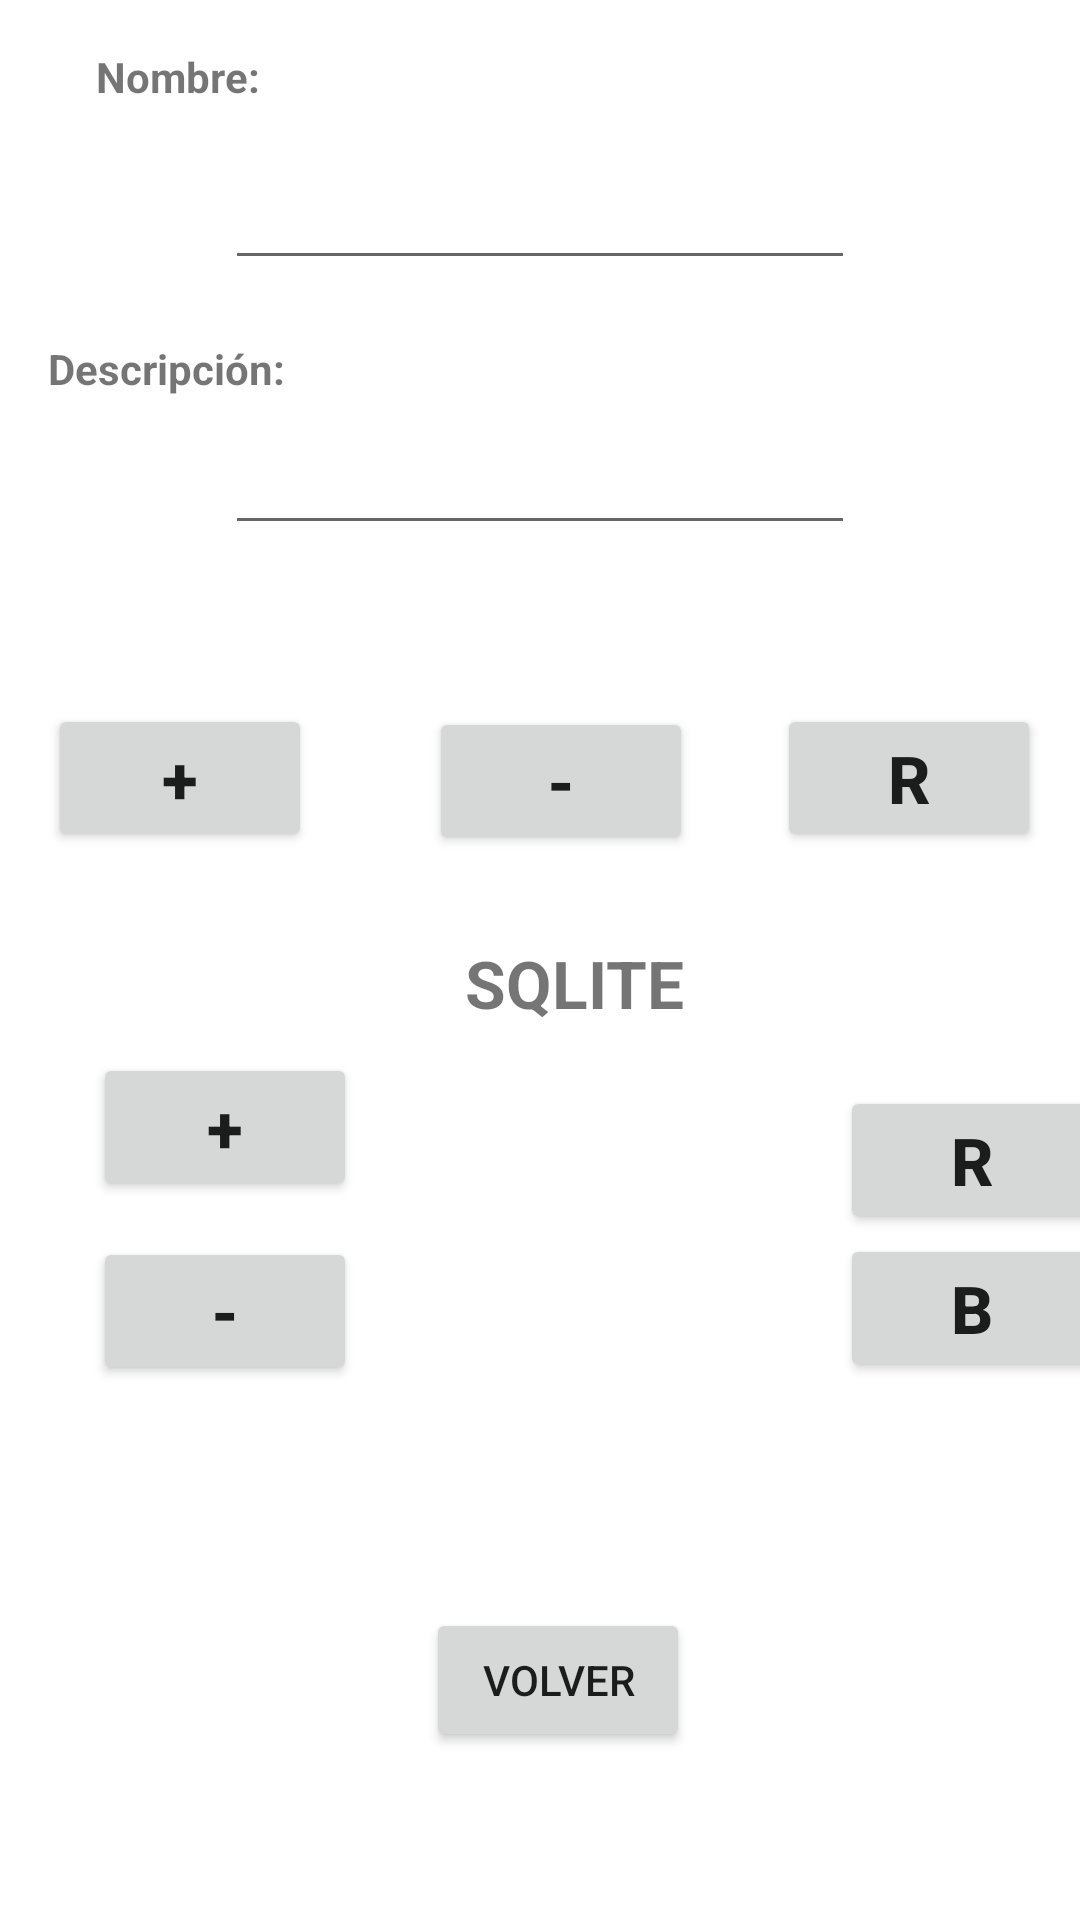

Reconstruct the res/layout file that produces this screen, plus the resources it refers to.
<!-- AndroidManifest.xml: application theme Theme.Adivinapalabras -->
<!-- res/layout/formulario.xml -->
<?xml version="1.0" encoding="utf-8"?>
<androidx.constraintlayout.widget.ConstraintLayout xmlns:android="http://schemas.android.com/apk/res/android"
    xmlns:app="http://schemas.android.com/apk/res-auto"
    xmlns:tools="http://schemas.android.com/tools"
    android:layout_width="match_parent"
    android:layout_height="match_parent">

    <EditText
        android:id="@+id/nombrePalabra"
        android:layout_width="wrap_content"
        android:layout_height="wrap_content"
        android:layout_marginTop="52dp"
        android:ems="10"
        android:inputType="textPersonName"
        android:textStyle="bold"
        app:layout_constraintEnd_toEndOf="parent"
        app:layout_constraintStart_toStartOf="parent"
        app:layout_constraintTop_toTopOf="parent" />

    <EditText
        android:id="@+id/descripcionText"
        android:layout_width="wrap_content"
        android:layout_height="wrap_content"
        android:layout_marginTop="47dp"
        android:layout_marginBottom="48dp"
        android:ems="10"
        android:inputType="textPersonName"
        android:textStyle="bold"
        app:layout_constraintBottom_toTopOf="@+id/añadirArray"
        app:layout_constraintStart_toStartOf="@+id/nombrePalabra"
        app:layout_constraintTop_toBottomOf="@+id/nombrePalabra" />

    <Button
        android:id="@+id/añadirArray"
        android:layout_width="wrap_content"
        android:layout_height="wrap_content"
        android:layout_marginStart="16dp"
        android:layout_marginTop="53dp"
        android:layout_marginEnd="11dp"
        android:onClick="anadir"
        android:text="+"
        android:textSize="22sp"
        android:textStyle="bold"
        app:layout_constraintEnd_toStartOf="@+id/borrarArray"
        app:layout_constraintHorizontal_chainStyle="spread_inside"
        app:layout_constraintStart_toStartOf="parent"
        app:layout_constraintTop_toBottomOf="@+id/descripcionText" />

    <Button
        android:id="@+id/borrarArray"
        android:layout_width="wrap_content"
        android:layout_height="wrap_content"
        android:layout_marginTop="54dp"
        android:layout_marginBottom="45dp"
        android:onClick="borrar"
        android:text="-"
        android:textSize="22sp"
        android:textStyle="bold"
        app:layout_constraintBottom_toTopOf="@+id/labelSq"
        app:layout_constraintEnd_toStartOf="@+id/resetearArray"
        app:layout_constraintStart_toEndOf="@+id/añadirArray"
        app:layout_constraintTop_toBottomOf="@+id/descripcionText" />

    <Button
        android:id="@+id/resetearArray"
        android:layout_width="wrap_content"
        android:layout_height="wrap_content"
        android:layout_marginTop="53dp"
        android:layout_marginEnd="13dp"
        android:text="R"
        android:textSize="22sp"
        android:textStyle="bold"
        app:layout_constraintEnd_toEndOf="parent"
        app:layout_constraintStart_toEndOf="@+id/borrarArray"
        app:layout_constraintTop_toBottomOf="@+id/descripcionText" />

    <TextView
        android:id="@+id/labelSq"
        android:layout_width="93dp"
        android:layout_height="31dp"
        android:layout_marginStart="155dp"
        android:layout_marginTop="28dp"
        android:layout_marginEnd="136dp"
        android:text="SQLITE"
        android:textSize="22sp"
        android:textStyle="bold"
        app:layout_constraintEnd_toEndOf="parent"
        app:layout_constraintHorizontal_bias="0.0"
        app:layout_constraintStart_toStartOf="parent"
        app:layout_constraintTop_toBottomOf="@+id/borrarArray" />

    <Button
        android:id="@+id/button10"
        android:layout_width="wrap_content"
        android:layout_height="wrap_content"
        android:layout_marginStart="31dp"
        android:layout_marginTop="7dp"
        android:text="+"
        android:textSize="22sp"
        android:textStyle="bold"
        app:layout_constraintStart_toStartOf="parent"
        app:layout_constraintTop_toBottomOf="@+id/labelSq" />

    <Button
        android:id="@+id/button5"
        android:layout_width="wrap_content"
        android:layout_height="wrap_content"
        android:layout_marginTop="12dp"
        android:text="-"
        android:textSize="22sp"
        android:textStyle="bold"
        app:layout_constraintStart_toStartOf="@+id/button10"
        app:layout_constraintTop_toBottomOf="@+id/button10" />

    <Button
        android:id="@+id/button6"
        android:layout_width="wrap_content"
        android:layout_height="wrap_content"
        android:layout_marginStart="161dp"
        android:layout_marginTop="78dp"
        android:text="R"
        android:textSize="22sp"
        android:textStyle="bold"
        app:layout_constraintStart_toEndOf="@+id/button10"
        app:layout_constraintTop_toBottomOf="@+id/resetearArray" />

    <Button
        android:id="@+id/button7"
        android:layout_width="wrap_content"
        android:layout_height="wrap_content"
        android:layout_marginStart="161dp"
        android:text="B"
        android:textSize="22sp"
        android:textStyle="bold"
        app:layout_constraintStart_toEndOf="@+id/button5"
        app:layout_constraintTop_toBottomOf="@+id/button6" />

    <Button
        android:id="@+id/volverATRAS"
        android:layout_width="wrap_content"
        android:layout_height="wrap_content"
        android:layout_marginStart="153dp"
        android:layout_marginEnd="141dp"
        android:layout_marginBottom="56dp"
        android:onClick="volver"
        android:text="VOLVER"
        app:layout_constraintBottom_toBottomOf="parent"
        app:layout_constraintEnd_toEndOf="parent"
        app:layout_constraintStart_toStartOf="parent" />

    <TextView
        android:id="@+id/labelNombre"
        android:layout_width="wrap_content"
        android:layout_height="wrap_content"
        android:layout_marginStart="32dp"
        android:layout_marginTop="16dp"
        android:text="Nombre:"
        android:textStyle="bold"
        app:layout_constraintStart_toStartOf="parent"
        app:layout_constraintTop_toTopOf="parent" />

    <TextView
        android:id="@+id/labelDescripcion"
        android:layout_width="wrap_content"
        android:layout_height="wrap_content"
        android:layout_marginStart="16dp"
        android:layout_marginTop="20dp"
        android:text="Descripción:"
        android:textStyle="bold"
        app:layout_constraintStart_toStartOf="parent"
        app:layout_constraintTop_toBottomOf="@+id/nombrePalabra" />
</androidx.constraintlayout.widget.ConstraintLayout>
<!-- resources referenced by this layout -->
<resources>
  <style name="Theme.Adivinapalabras" parent="Theme.MaterialComponents.DayNight.DarkActionBar">
          
          <item name="colorPrimary">@color/purple_500</item>
          <item name="colorPrimaryVariant">@color/purple_700</item>
          <item name="colorOnPrimary">@color/white</item>
          
          <item name="colorSecondary">@color/teal_200</item>
          <item name="colorSecondaryVariant">@color/teal_700</item>
          <item name="colorOnSecondary">@color/black</item>
          
          <item name="android:statusBarColor">?attr/colorPrimaryVariant</item>
          
      </style>
  <!-- not gathered from this repository: default colours our renderer supplied (Android Studio template values) -->
  <color name="purple_500">#FF6200EE</color>
  <color name="purple_700">#FF3700B3</color>
  <color name="teal_200">#FF03DAC5</color>
  <color name="teal_700">#FF018786</color>
  <color name="black">#FF000000</color>
  <color name="white">#FFFFFFFF</color>
</resources>
